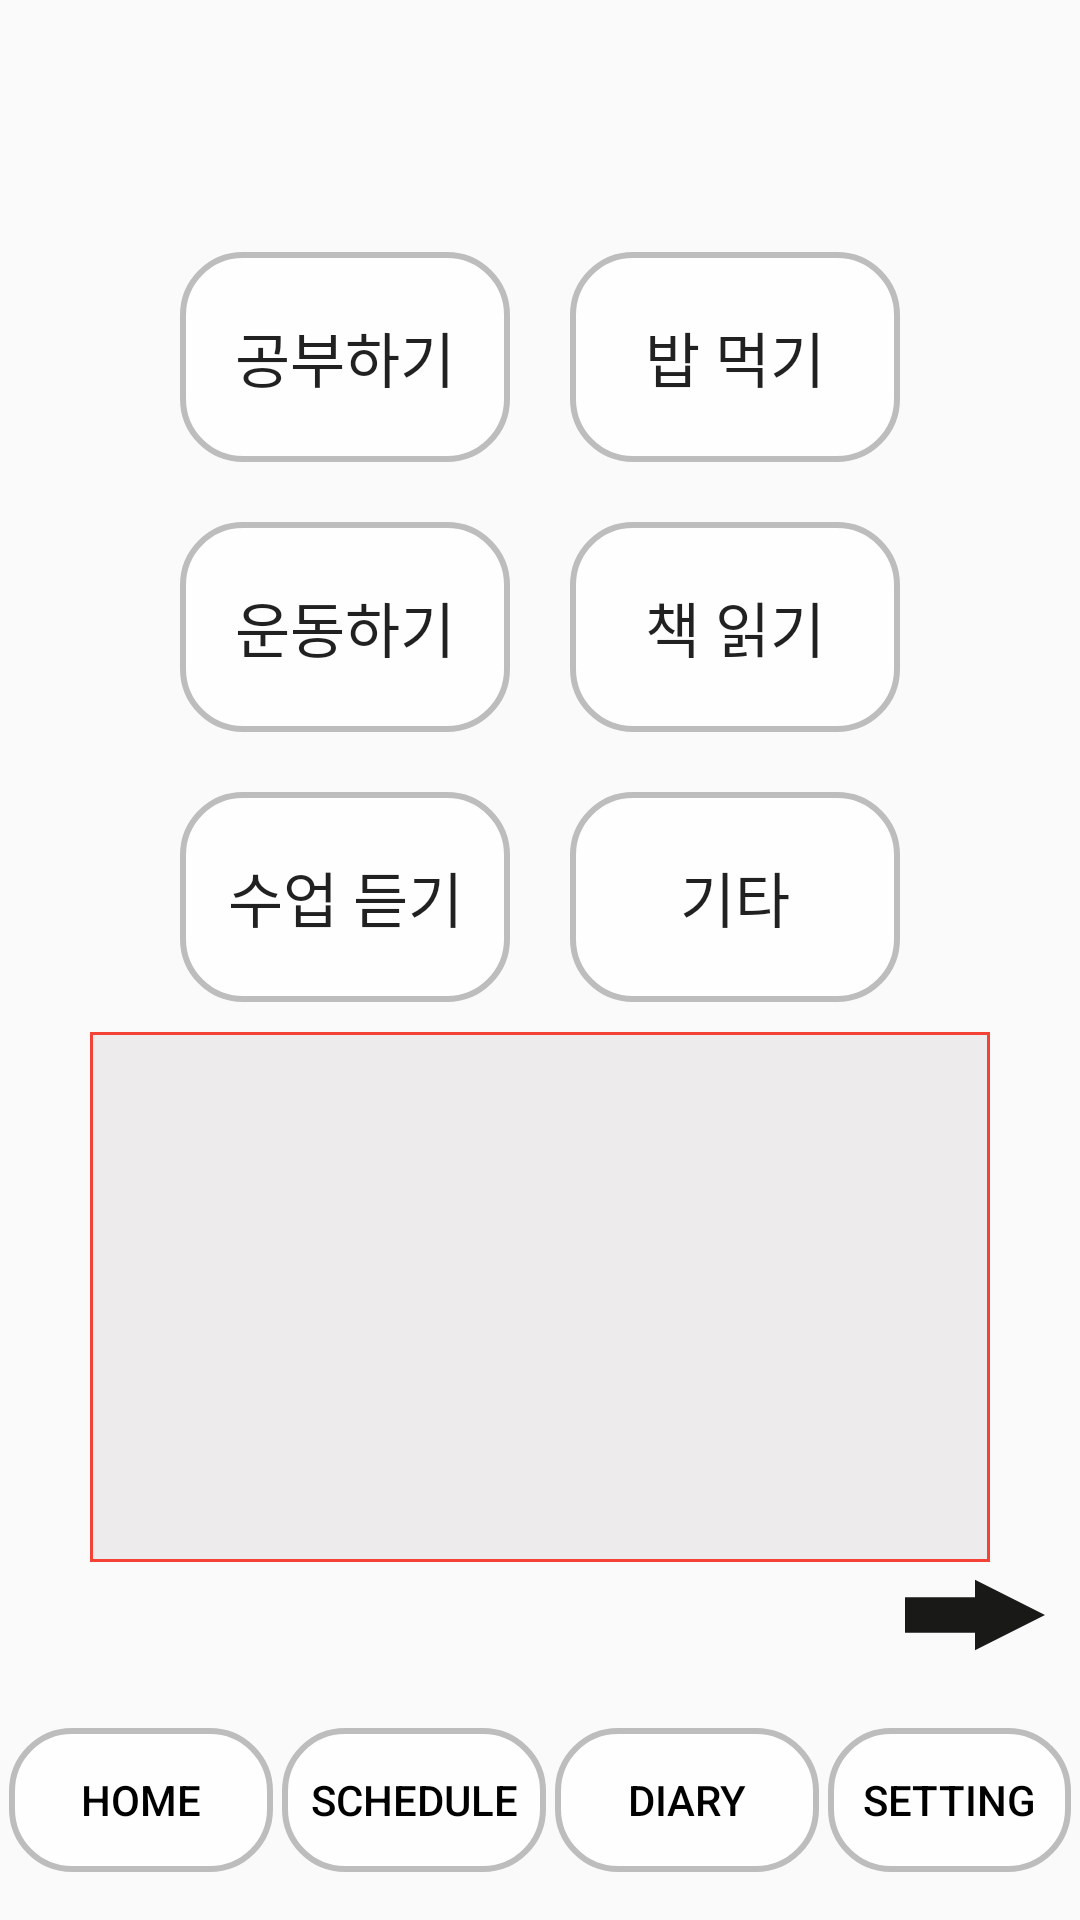

Reconstruct the res/layout file that produces this screen, plus the resources it refers to.
<!-- AndroidManifest.xml: application theme AppTheme -->
<!-- res/layout/to_do_list1.xml -->
<?xml version="1.0" encoding="utf-8"?>
<LinearLayout xmlns:android="http://schemas.android.com/apk/res/android"
    android:layout_height="match_parent"
    android:layout_width="match_parent"
    android:orientation="vertical">

    <LinearLayout
        android:layout_width="match_parent"
        android:layout_height="0dp"
        android:layout_weight="1">
        <ImageView
            android:layout_width="wrap_content"
            android:layout_height="wrap_content">

        </ImageView>
        <TextView
            android:id="@+id/saying"
            android:layout_margin="10dp"
            android:textColor="#000000"
            android:textSize="15sp"
            android:layout_width="wrap_content"
            android:layout_height="wrap_content"
            android:background="@drawable/talking">

        </TextView>
    </LinearLayout>

    <LinearLayout
        android:layout_width="wrap_content"
        android:layout_height="0dp"
        android:layout_weight="8"
        android:orientation="vertical">

        <LinearLayout
            android:layout_width="match_parent"
            android:layout_height="wrap_content"
            android:layout_marginTop="20dp"
            android:orientation="horizontal">

            <Button
                android:id="@+id/studybtn"
                android:layout_width="match_parent"
                android:layout_height="70dp"
                android:layout_marginLeft="60dp"
                android:layout_marginRight="10dp"
                android:layout_marginBottom="20dp"

                android:background="@drawable/button_design"
                android:layout_weight="1"
                android:gravity="center"
                android:onClick="btnMain"
                android:text="공부하기"
                android:textSize="20sp" />

            <Button
                android:id="@+id/foodbtn"
                android:layout_width="match_parent"
                android:layout_height="70dp"
                android:background="@drawable/button_design"
                android:layout_marginRight="60dp"
                android:layout_marginLeft="10dp"
                android:layout_marginBottom="20dp"

                android:layout_weight="1"
                android:gravity="center"
                android:text="밥 먹기"
                android:textSize="20sp"
                android:onClick="btnMain"/>
        </LinearLayout>

        <LinearLayout
            android:layout_width="match_parent"
            android:layout_height="wrap_content"
            android:orientation="horizontal">

            <Button
                android:id="@+id/exercisebtn"
                android:layout_width="match_parent"
                android:layout_height="70dp"

                android:background="@drawable/button_design"
                android:layout_marginLeft="60dp"
                android:layout_marginRight="10dp"
                android:layout_marginBottom="20dp"
                android:layout_weight="1"
                android:gravity="center"
                android:text="운동하기"
                android:textSize="20sp"
                android:onClick="btnMain"/>

            <Button
                android:id="@+id/bookbtn"
                android:layout_width="match_parent"
                android:layout_height="70dp"
                android:background="@drawable/button_design"
                android:layout_marginRight="60dp"
                android:layout_marginLeft="10dp"
                android:layout_marginBottom="20dp"
                android:layout_weight="1"
                android:gravity="center"
                android:text="책 읽기"
                android:textSize="20sp"
                android:onClick="btnMain"/>


        </LinearLayout>

        <LinearLayout
            android:layout_width="match_parent"
            android:layout_height="wrap_content"
            android:orientation="horizontal">

            <Button
                android:id="@+id/breakbtn"
                android:layout_width="match_parent"
                android:layout_height="70dp"

                android:background="@drawable/button_design"
                android:layout_marginLeft="60dp"
                android:layout_marginRight="10dp"
                android:layout_marginBottom="10dp"

                android:layout_weight="1"
                android:gravity="center"

                android:text="수업 듣기"
                android:textSize="20sp"
                android:onClick="btnMain"/>

            <Button
                android:id="@+id/otherbtn"
                android:layout_width="match_parent"
                android:layout_height="70dp"
                android:layout_marginRight="60dp"
                android:layout_marginLeft="10dp"
                android:layout_marginBottom="10dp"
                android:layout_weight="1"
                android:gravity="center"
                android:background="@drawable/button_design"
                android:text="기타"
                android:textSize="20sp"
                android:onClick="btnMain"/>


        </LinearLayout>

        <LinearLayout
            android:layout_width="match_parent"
            android:layout_height="wrap_content"
            android:layout_marginBottom="20dp"
            android:orientation="vertical"
            android:layout_weight="5">

            <TextView
                android:id="@+id/memo"
                android:layout_gravity="center"
                android:layout_width="300dp"
                android:layout_height="0dp"
                android:layout_weight="5"
                android:paddingTop="20dp"
                android:gravity="top|center"

                android:background="@drawable/text_border"
                android:textColor="#000000"
                android:textSize="20sp"
                android:layout_marginLeft="50dp"
                android:layout_marginRight="50dp"
                android:scrollbars="vertical" />


            <Button
                android:id="@+id/startbtn"
                android:layout_width="70dp"
                android:layout_height="0dp"
                android:layout_weight="1"
                android:layout_gravity="right"
                android:background="@drawable/ic_forward_black_24dp"
                android:gravity="center"
                android:onClick="btnMain"

                android:textSize="15sp" />


        </LinearLayout>
    </LinearLayout>
    <LinearLayout
        android:layout_width="wrap_content"
        android:layout_height="0dp"
        android:layout_gravity="center"
        android:layout_weight="1">
        <Button
            android:id="@+id/btn1"
            android:layout_marginLeft="3dp"
            android:layout_marginRight="3dp"
            android:layout_width="wrap_content"
            android:layout_height="wrap_content"
            android:clickable="true"
            android:text="home"
            android:textColor="#000000"
            android:background="@drawable/button_design"
            />
        <Button
            android:id="@+id/btn2"
            android:layout_marginRight="3dp"
            android:layout_width="wrap_content"
            android:layout_height="wrap_content"
            android:clickable="true"
            android:text="schedule"
            android:textColor="#000000"
            android:background="@drawable/button_design"/>
        <Button
            android:id="@+id/btn3"
            android:layout_marginRight="3dp"
            android:layout_width="wrap_content"
            android:layout_height="wrap_content"
            android:clickable="true"
            android:text="Diary"
            android:textColor="#000000"
            android:background="@drawable/button_design"/>
        <Button
            android:id="@+id/btn4"
            android:layout_marginRight="3dp"
            android:layout_width="wrap_content"
            android:layout_height="wrap_content"
            android:clickable="true"
            android:text="setting"
            android:textColor="#000000"
            android:background="@drawable/button_design"/>

    </LinearLayout>


</LinearLayout>
<!-- resources referenced by this layout -->
<resources>
  <!-- drawable button_design (drawable) -->
  <?xml version="1.0" encoding="utf-8"?>
  <shape xmlns:android="http://schemas.android.com/apk/res/android"
      android:shape="rectangle" android:padding = "10dp">
      <solid android:color="#E6FFFFFF"></solid>
      <corners
          android:bottomLeftRadius="20dp"
          android:bottomRightRadius="20dp"
          android:topLeftRadius="20dp"
          android:topRightRadius="20dp"></corners>
      <stroke android:width="2dp"
          android:color="#BDBDBD"></stroke>
  </shape>
  <!-- drawable ic_forward_black_24dp (drawable) -->
  <vector android:height="24dp" android:tint="#191918"
      android:viewportHeight="24.0" android:viewportWidth="24.0"
      android:width="24dp" xmlns:android="http://schemas.android.com/apk/res/android">
      <path android:fillColor="#FF000000" android:pathData="M12,8V4l8,8 -8,8v-4H4V8z"/>
  </vector>
  <!-- drawable talking (drawable) -->
  <?xml version="1.0" encoding="utf-8"?>
  <shape xmlns:android="http://schemas.android.com/apk/res/android"
      android:shape="rectangle" android:padding = "10dp">
  
      <corners
          android:bottomLeftRadius="5dp"
          android:bottomRightRadius="5dp"
          android:topLeftRadius="5dp"
          android:topRightRadius="5dp"></corners>
      <stroke android:width="1dp"
          android:color="@color/black_de"></stroke>
  </shape>
  <!-- drawable text_border (drawable) -->
  <?xml version="1.0" encoding="utf-8"?>
  <layer-list xmlns:android="http://schemas.android.com/apk/res/android">
  
      <item>
          <shape android:shape="rectangle">
              <stroke android:width = "1dp"
                  android:color = "#F44336"/>
              <solid android:color = "#EDEBEB"/>
          </shape>
      </item>
  </layer-list>
  <style name="AppTheme" parent="Theme.AppCompat.Light.DarkActionBar">
          <item name="windowNoTitle">true</item>
          
          <item name="colorPrimary">@color/colorPrimary</item>
          <item name="colorPrimaryDark">@color/colorPrimaryDark</item>
          <item name="colorAccent">@color/colorAccent</item>
          <item name="android:windowLightStatusBar">false</item>
      </style>
  <color name="colorPrimary">#6200EE</color>
  <color name="colorPrimaryDark">#3700B3</color>
  <color name="colorAccent">#03DAC5</color>
</resources>
